The GitHub repository braveJu/LBP contains a labelled image folder "Splited" with 53 categories: Kyberge_blanket1, Kyberge_blanket2, Kyberge_canvas1, Kyberge_ceiling1, Kyberge_ceiling2, Kyberge_cushion1, Kyberge_floor1, Kyberge_floor2, Kyberge_grass1, Kyberge_lentils1, Kyberge_linseeds1, Kyberge_oatmeal1, Kyberge_pearlsugar1, Kyberge_rice1, Kyberge_rice2, Kyberge_rug1, Kyberge_sand1, Kyberge_scarf1, Kyberge_scarf2, Kyberge_screen1, Kyberge_seat1, Kyberge_seat2, Kyberge_sesameseeds1, Kyberge_stone1, Kyberge_stone2, Kyberge_stone3, Kyberge_stoneslab1, Kyberge_wall1, UIUC01_bark1, UIUC02_bark2, UIUC03_bark3, UIUC04_wood1, UIUC05_wood2, UIUC06_wood3, UIUC07_water, UIUC08_granite, UIUC09_marble, UIUC10_floor1, UIUC11_floor2, UIUC12_pebbles, UIUC13_wall, UIUC14_brick1, UIUC15_brick2, UIUC16_glass1, UIUC17_glass2, UIUC18_carpet1, UIUC19_carpet2, UIUC20_upholstery, UIUC21_wallpaper, UIUC22_fur, UIUC23_knit, UIUC24_corduroy, UIUC25_plaid. Examples follow, each with its label.

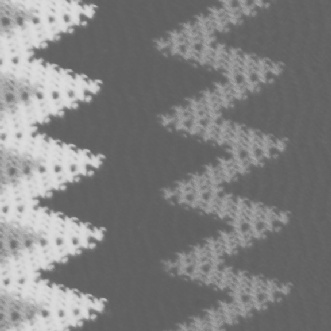
Label: Kyberge_blanket2

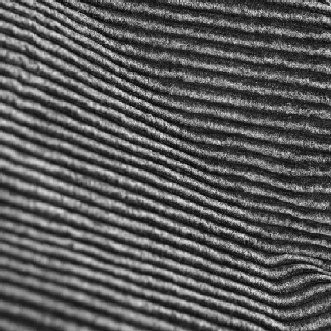
Label: UIUC24_corduroy

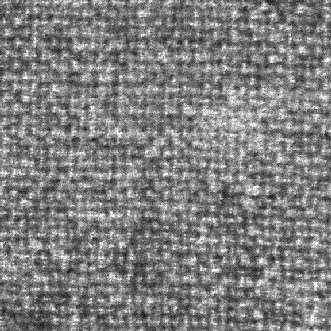
Label: Kyberge_blanket1

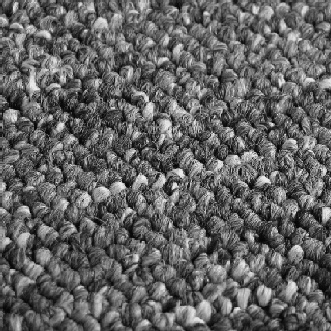
Label: UIUC18_carpet1

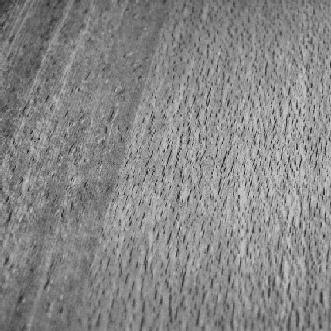
Label: UIUC06_wood3

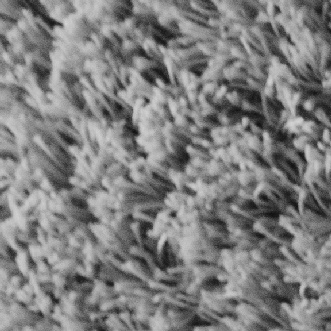
Label: Kyberge_rug1
